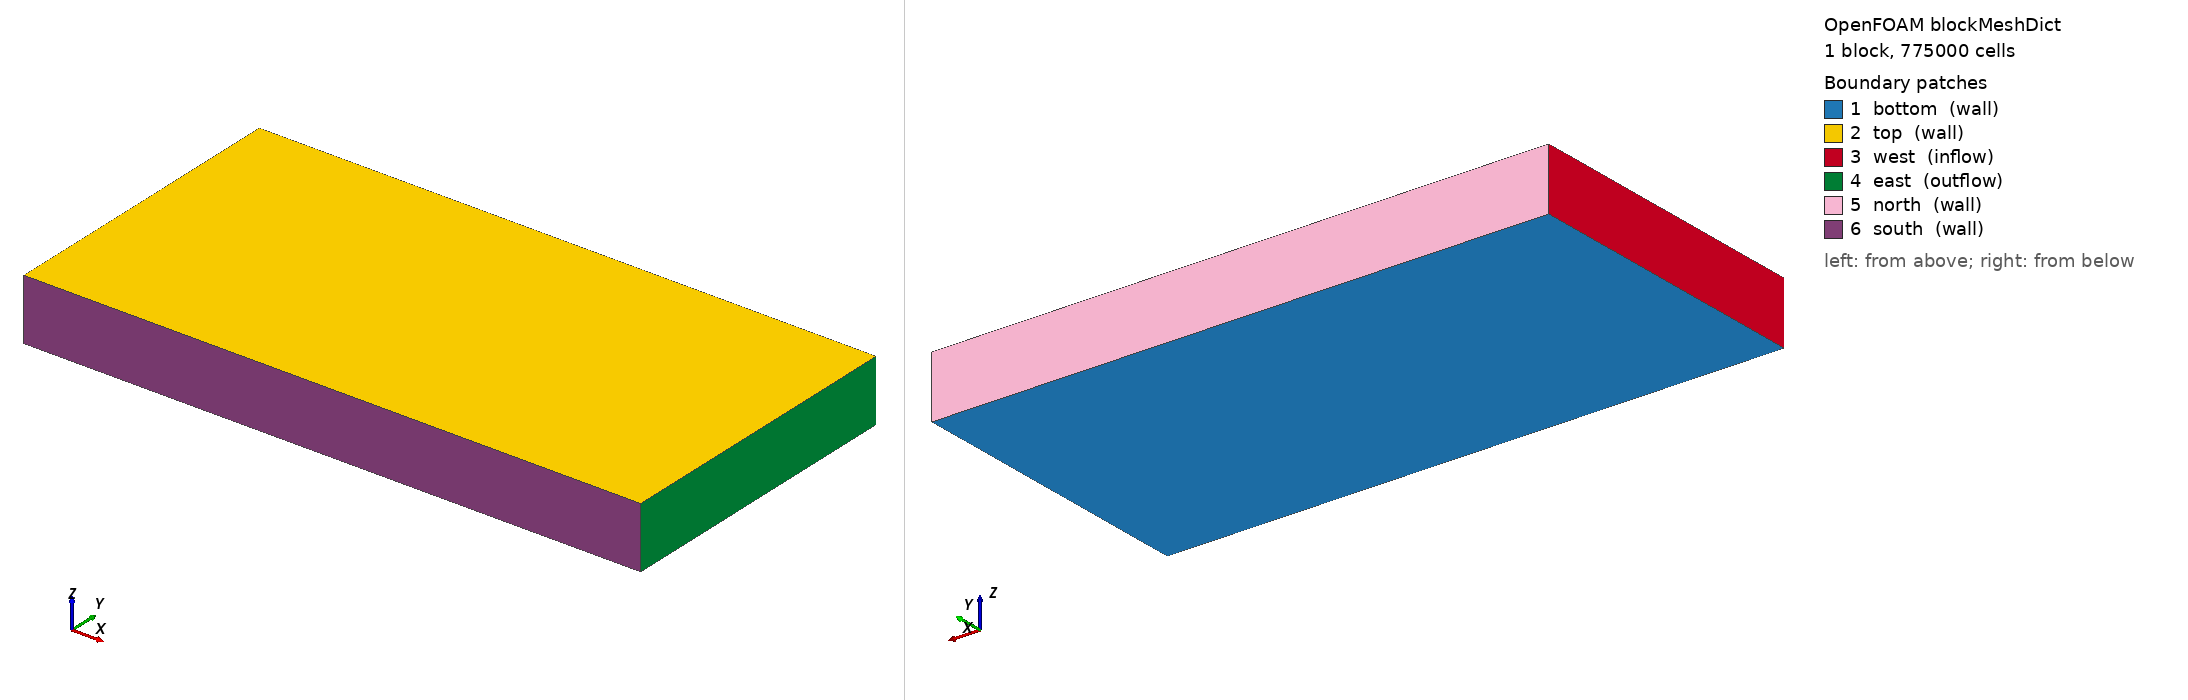

OpenFOAM case: the mesh blockMesh builds from blockMeshDict, 1 block(s), 775000 cells. Boundary patches (legend numbers): 1 bottom (wall), 2 top (wall), 3 west (inflow), 4 east (outflow), 5 north (wall), 6 south (wall). Left view from above one corner, right view from below the opposite corner. Boundary conditions: 2 field file(s) under 0/; 6 of 6 drawn patches have an entry in a shipped field file.

=== constant/polyMesh/blockMeshDict ===
/*--------------------------------*- C++ -*----------------------------------*\
| =========                 |                                                 |
| \\      /  F ield         | OpenFOAM: The Open Source CFD Toolbox           |
|  \\    /   O peration     | Version:  1.6                                   |
|   \\  /    A nd           | Web:      http://www.OpenFOAM.org               |
|    \\/     M anipulation  |                                                 |
\*---------------------------------------------------------------------------*/
FoamFile
{
    version     2.0;
    format      ascii;
    class       dictionary;
    object      blockMeshDict;
}
// * * * * * * * * * * * * * * * * * * * * * * * * * * * * * * * * * * * * * //

// further documentation of this file found at:
// http://www.openfoam.org/docs/user/blockMesh.php 

convertToMeters 1;

// dimensions of the Bamfield flume
xi   0.0;      // Minimum x coordinate (inlet of "infinite" domain)
xf 500.0;      // Maximum x coordinate (outlet of "infinite" domain)
yi   0.0;      // Minimum y coordinate
yf 248.0;      // Maximum y coordinate (width of flume)
zi   0.0;      // Minimum z coordinate
zf  50.0;      // Maximum z coordinate (free surface of flume)

// adjust mesh size (number of cells in x, y, z)
// note that size of epsilon (body force spreading) and time step 
// are effected by mesh size ... see the included spreadsheet file
// 'Parameters-ActuatorMethod.ods' to help estimate reasonable values.

// mesh=coarse
Nx 250;
Ny 124;
Nz 25;
// mesh=medium
// Nx 375;
// Ny 186;
// Nz 38;
// mesh=fine
// Nx 563;
// Ny 279;
// Nz 57;

// define the bounding box
vertices
(
    ($xi $yi $zi) //0
    ($xf $yi $zi) //1
    ($xf $yf $zi) //2
    ($xi $yf $zi) //3
    ($xi $yi $zf) //4
    ($xf $yi $zf) //5
    ($xf $yf $zf) //6
    ($xi $yf $zf) //7
);


blocks
(
    hex (0 1 2 3 4 5 6 7) ($Nx $Ny $Nz) simpleGrading (1 1 1)
);

edges
(
);

boundary
(

   bottom
   {
     // type cyclic;
     type wall;
     neighbourPatch top;
     faces
     (
       (0 3 2 1)
     );
   }

   top
   {
     // type cyclic;
     type wall;       
     neighbourPatch bottom;
     faces
     (
       (4 5 6 7)
     );
   }

   west
   {
     type inflow;
     faces
     (
       (0 4 7 3)
     );
   }

   east
   {
     type outflow;
     faces
     (
       (1 2 6 5)
     );
   }

   north
   {
     // type cyclic;
     type wall;      
     neighbourPatch south;
     faces
     (
       (3 7 6 2)
     );
   }
  
   south
   {
     // type cyclic;
     type wall;    
     neighbourPatch north;
     faces
     (
       (0 1 5 4)
     );
   }

);

mergePatchPairs
(
);

// ************************************************************************* //


=== system/controlDict ===
/*--------------------------------*- C++ -*----------------------------------*\
| =========                 |                                                 |
| \\      /  F ield         | OpenFOAM: The Open Source CFD Toolbox           |
|  \\    /   O peration     | Version:  1.6                                   |
|   \\  /    A nd           | Web:      www.OpenFOAM.org                      |
|    \\/     M anipulation  |                                                 |
\*---------------------------------------------------------------------------*/
FoamFile
{
    version     2.0;
    format      ascii;
    class       dictionary;
    location    "system";
    object      controlDict;
}
// * * * * * * * * * * * * * * * * * * * * * * * * * * * * * * * * * * * * * //

application       fastfoam;

libs              ("libuserfiniteVolume.so");

// startFrom         startTime;
startFrom         latestTime;

startTime         0.0;

// startTimeMean     0.0;
startTimeMean     1.0;

// startTimeCorr     0.0;
startTimeCorr     1.0;

stopAt            endTime;

// endTime           2.0;  // "steady state" should be acheived about 2 to 4 seconds, for single turbine
endTime           200.0;

deltaT            0.15; // mesh = coarse  (for different values of epsilon)


writeControl      adjustableRunTime;

writeInterval     0.02;      // write at 50 frames per second (for movies)
// writeInterval     0.003;  // testing (debigging) system calls by writing very frequently

// purgeWrite        0;
purgeWrite        2;

writeFormat       binary;
//writeFormat       ascii;

writePrecision    12;

//writeCompression  compressed;
writeCompression  uncompressed;

timeFormat        general;

timePrecision     12;

runTimeModifiable no;
// runTimeModifiable yes;

adjustTimeStep    no;
// adjustTimeStep    yes;

maxCo             0.2;
// maxCo             0.75;

maxDeltaT         10.0;


functions
  {
      
      sysCall
      {
          type systemCall;
          functionObjectLibs ( "libsystemCall.so" );
                   
          outputControl outputTime;
          outputInterval 1;

          // executeCalls 1("echo [sysCall] executeCalls: Execute system call before time iteration is done");
          
          // endCalls 1("echo [sysCall] endCalls: Finishing up with a system call, which seems to be before the write call...");
          
          writeCalls 1(
                //"echo [sysCall] writeCalls: Writing to file call" 
                 
                // each write interval this script is run, for run time post-processing
                "./run.master-node-sysCall"

          );

      }

  } //end functions



=== 0/nuSgs ===
/*--------------------------------*- C++ -*----------------------------------*\
| =========                 |                                                 |
| \\      /  F ield         | OpenFOAM: The Open Source CFD Toolbox           |
|  \\    /   O peration     | Version:  1.6                                   |
|   \\  /    A nd           | Web:      www.OpenFOAM.org                      |
|    \\/     M anipulation  |                                                 |
\*---------------------------------------------------------------------------*/
FoamFile
{
    version     2.0;
    format      ascii;
    class       volScalarField;
    location    "0";
    object      nuSgs;
}
// * * * * * * * * * * * * * * * * * * * * * * * * * * * * * * * * * * * * * //

dimensions      [ 0 2 -1 0 0 0 0 ];

internalField   uniform 0.0;

boundaryField
{
    bottom
    {
      // type cyclic;
      type zeroGradient;
    }
 
    top
    {
      // type cyclic;
      type zeroGradient;
    }

    west
    {
      type zeroGradient;
    }

    east
    {
      type zeroGradient;
    }

    north
    {
      // type cyclic;
      type zeroGradient;
    }

    south
    {
      // type cyclic;
      type zeroGradient;
    }
}


// ************************************************************************* //


=== 0/p ===
/*--------------------------------*- C++ -*----------------------------------*\
| =========                 |                                                 |
| \\      /  F ield         | OpenFOAM: The Open Source CFD Toolbox           |
|  \\    /   O peration     | Version:  1.6                                   |
|   \\  /    A nd           | Web:      www.OpenFOAM.org                      |
|    \\/     M anipulation  |                                                 |
\*---------------------------------------------------------------------------*/
FoamFile
{
    version     2.0;
    format      ascii;
    class       volScalarField;
    location    "0";
    object      p;
}
// * * * * * * * * * * * * * * * * * * * * * * * * * * * * * * * * * * * * * //

dimensions      [ 0 2 -2 0 0 0 0 ];

internalField   uniform 0;

boundaryField
{
    bottom
    {
      // type cyclic;
      type zeroGradient;      
    }
 
    top
    {
      // type cyclic;
      type zeroGradient;      
    }

    west
    {
      type zeroGradient;
    }

    east
    {
      type fixedValue;
      value uniform 0.0;
    }

    north
    {
      // type cyclic;
      type zeroGradient;      
    }

    south
    {
      // type cyclic;
      type zeroGradient;      
    }
}


// ************************************************************************* //
